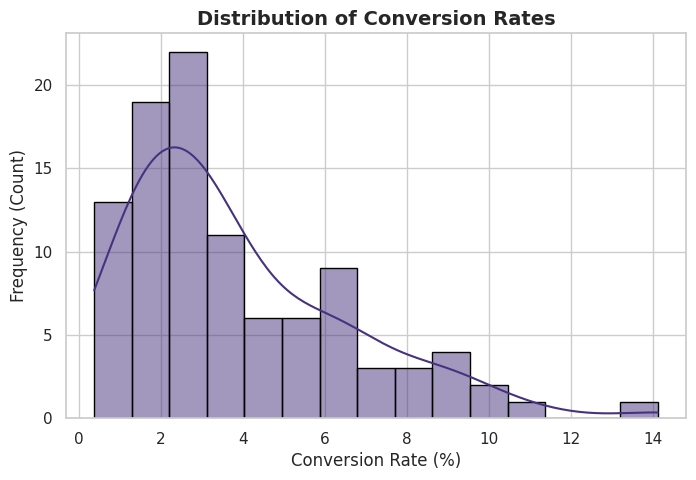
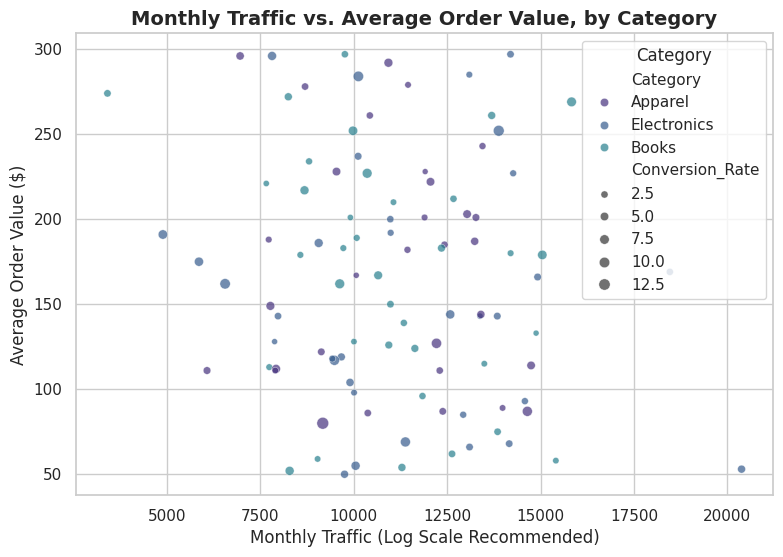
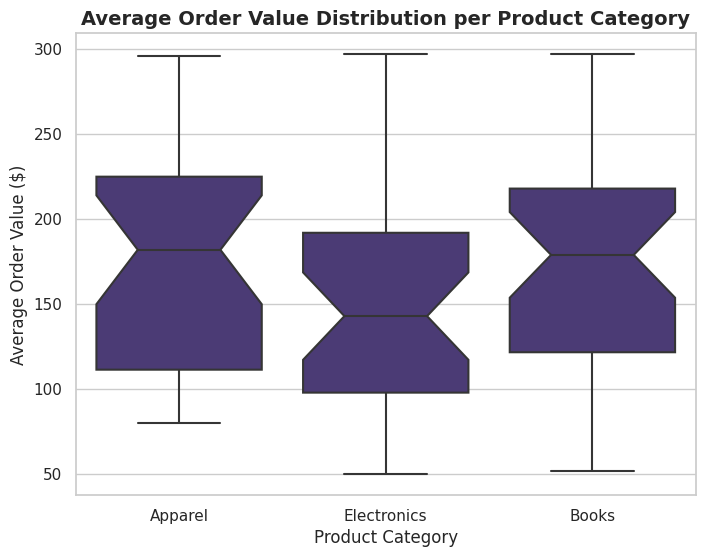

Reproduce these figures in Python, in order.
import pandas as pd
import numpy as np
import seaborn as sns
import matplotlib.pyplot as plt

# --- 1. Data Preparation: Creating a Fictional Dataset ---
# We use a DataFrame that mimics product metrics (e.g., website traffic and sales).
np.random.seed(42)  # For reproducible results

data = {
    'Category': np.random.choice(['Electronics', 'Books', 'Apparel'], size=100),
    'Monthly_Traffic': np.random.normal(loc=10000, scale=3000, size=100).round(0),
    'Conversion_Rate': np.random.beta(a=2, b=50, size=100) * 100, # Rate between 0 and 100
    'Average_Order_Value': np.random.randint(50, 300, size=100)
}
df = pd.DataFrame(data)

# Introduce correlation for the scatter plot
df['Monthly_Traffic'] = df['Monthly_Traffic'] + (df['Average_Order_Value'] * 5)

print("--- 1. Sample DataFrame Head (First 5 Rows) ---")
print(df.head())
print("-" * 50)


# ----------------------------------------------------------------------
# --- 2. Setting the Seaborn Aesthetic Theme ---
# ----------------------------------------------------------------------
# Seaborn themes instantly improve plot aesthetics without manual tuning.
sns.set_theme(style="whitegrid", palette="viridis")
# style options: "darkgrid", "whitegrid", "dark", "white", "ticks"
# palette options: "viridis", "pastel", "deep", "colorblind"


# ----------------------------------------------------------------------
# --- 3. Plot 1: Univariate Distribution Plot (Histplot) ---
# Goal: Visualize the frequency distribution of 'Conversion_Rate'.
# ----------------------------------------------------------------------

plt.figure(figsize=(8, 5))
# The 'data' parameter is the DataFrame, 'x' is the column name.
sns.histplot(
    data=df,
    x='Conversion_Rate',
    kde=True,  # Add a Kernel Density Estimate line for smoothing
    bins=15,   # Number of bins/buckets for the histogram
    edgecolor='black'
)
plt.title('Distribution of Conversion Rates', fontsize=14, fontweight='bold')
plt.xlabel('Conversion Rate (%)')
plt.ylabel('Frequency (Count)')
plt.show()


# ----------------------------------------------------------------------
# --- 4. Plot 2: Bivariate Relationship Plot (Scatterplot) ---
# Goal: Examine the relationship between traffic and sales value.
# ----------------------------------------------------------------------

plt.figure(figsize=(9, 6))
sns.scatterplot(
    data=df,
    x='Monthly_Traffic',
    y='Average_Order_Value',
    hue='Category',  # Map a categorical variable to color
    size='Conversion_Rate', # Map a third variable to marker size
    alpha=0.7 # Transparency
)
plt.title('Monthly Traffic vs. Average Order Value, by Category', fontsize=14, fontweight='bold')
plt.xlabel('Monthly Traffic (Log Scale Recommended)')
plt.ylabel('Average Order Value ($)')
# The legend is automatically added and labeled by 'hue' and 'size'.
plt.legend(title='Category', loc='best')
plt.show()


# ----------------------------------------------------------------------
# --- 5. Plot 3: Categorical Plot (Boxplot) ---
# Goal: Compare the distribution of Order Value across different categories.
# ----------------------------------------------------------------------

plt.figure(figsize=(8, 6))
sns.boxplot(
    data=df,
    x='Category',
    y='Average_Order_Value',
    notch=True, # Shows confidence intervals around the median
    linewidth=1.5
)
plt.title('Average Order Value Distribution per Product Category', fontsize=14, fontweight='bold')
plt.xlabel('Product Category')
plt.ylabel('Average Order Value ($)')
plt.show()

print("-" * 50)
print("Script finished. Three statistical plots generated using Seaborn.")